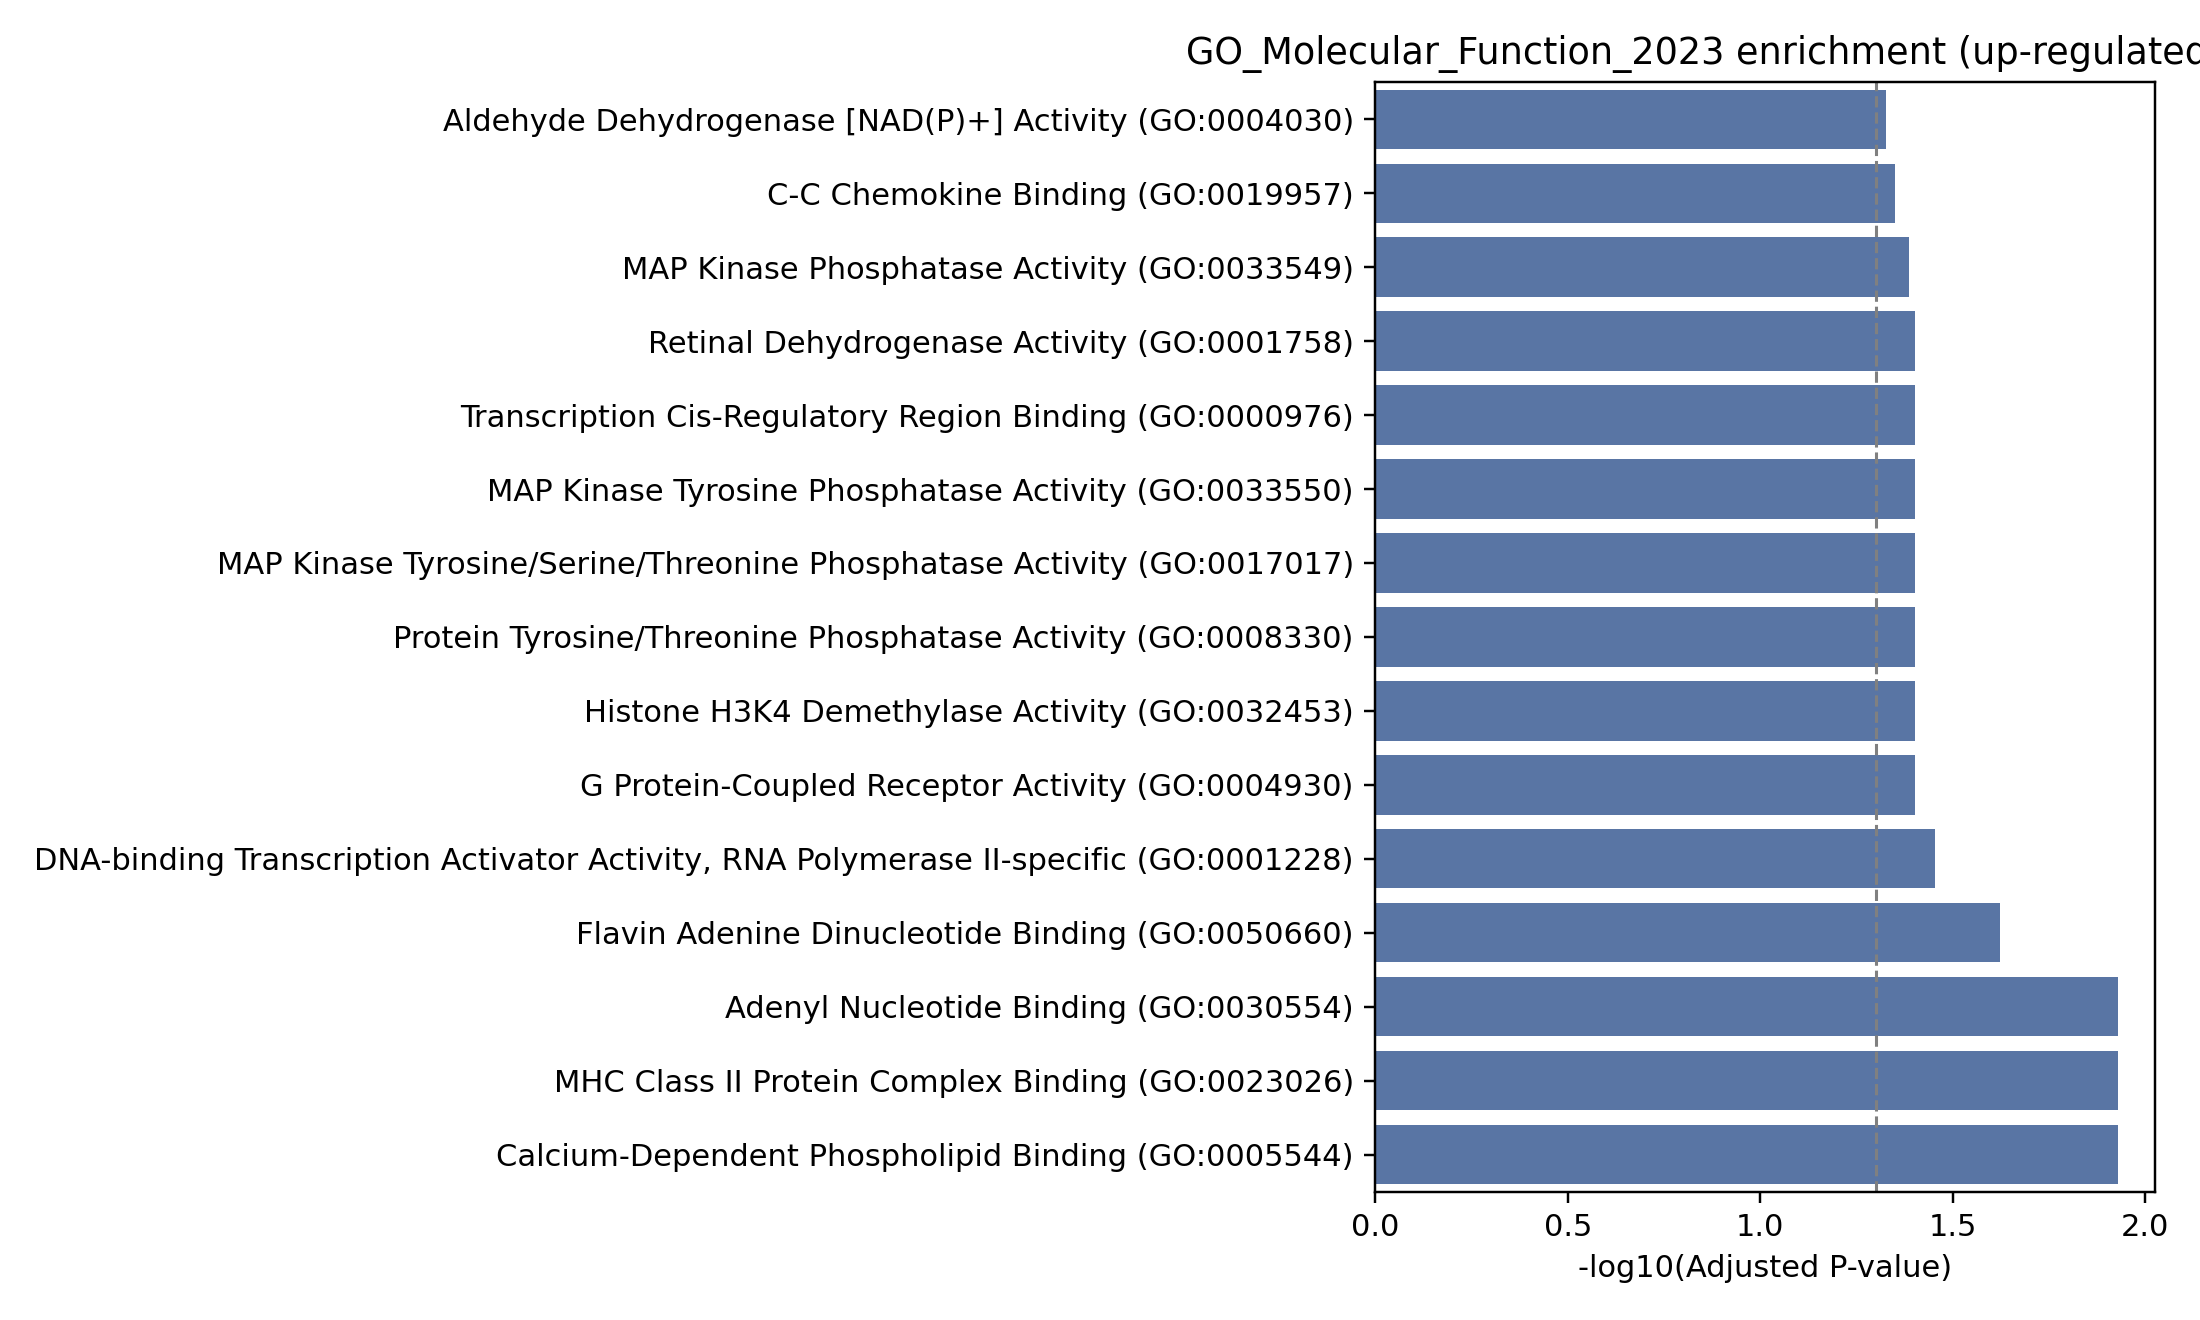

The table this chart was drawn from, first rows:
Gene_set, Term, P-value, Adjusted P-value, Old P-value, Old adjusted P-value, Odds Ratio, Combined Score, Genes
GO_Molecular_Function_2023, Adenyl Nucleotide Binding (GO:0030554), 0.0002222, 0.01176, 0, 0, 110.9, 932.8, DPYD;ALDH1A1
GO_Molecular_Function_2023, MHC Class II Protein Complex Binding (GO…, 0.0005077, 0.01176, 0, 0, 70.53, 535, HLA-DRB5;HLA-DRA
GO_Molecular_Function_2023, Calcium-Dependent Phospholipid Binding (…, 0.0005513, 0.01176, 0, 0, 67.46, 506.2, DYSF;CPNE2
GO_Molecular_Function_2023, Flavin Adenine Dinucleotide Binding (GO:…, 0.001486, 0.02378, 0, 0, 39.75, 258.8, KDM1B;DPYD
GO_Molecular_Function_2023, DNA-binding Transcription Activator Acti…, 0.002753, 0.03524, 0, 0, 12.05, 71.01, IRF1;IRF2;KLF4
GO_Molecular_Function_2023, Retinal Dehydrogenase Activity (GO:00017…, 0.004186, 0.03956, 0, 0, 372.2, 2038, ALDH1A1
GO_Molecular_Function_2023, Transcription Cis-Regulatory Region Bind…, 0.006562, 0.03956, 0, 0, 8.756, 44.01, IRF1;IRF2;KLF4
GO_Molecular_Function_2023, MAP Kinase Tyrosine Phosphatase Activity…, 0.006968, 0.03956, 0, 0, 186.1, 924.1, DUSP6
GO_Molecular_Function_2023, MAP Kinase Tyrosine/Serine/Threonine Pho…, 0.006968, 0.03956, 0, 0, 186.1, 924.1, DUSP6
GO_Molecular_Function_2023, Protein Tyrosine/Threonine Phosphatase A…, 0.006968, 0.03956, 0, 0, 186.1, 924.1, DUSP6
GO_Molecular_Function_2023, Histone H3K4 Demethylase Activity (GO:00…, 0.006968, 0.03956, 0, 0, 186.1, 924.1, KDM1B
GO_Molecular_Function_2023, G Protein-Coupled Receptor Activity (GO:…, 0.007418, 0.03956, 0, 0, 16.99, 83.3, C3AR1;S1PR3
GO_Molecular_Function_2023, MAP Kinase Phosphatase Activity (GO:0033…, 0.008355, 0.04113, 0, 0, 148.8, 712.2, DUSP6
GO_Molecular_Function_2023, C-C Chemokine Binding (GO:0019957), 0.009742, 0.04453, 0, 0, 124, 574.4, ZFP36
GO_Molecular_Function_2023, MHC Class II Receptor Activity (GO:00323…, 0.01251, 0.04709, 0, 0, 93.02, 407.5, HLA-DRA
GO_Molecular_Function_2023, Aldehyde Dehydrogenase (NAD+) Activity (…, 0.01251, 0.04709, 0, 0, 93.02, 407.5, ALDH1A1
GO_Molecular_Function_2023, Aldehyde Dehydrogenase [NAD(P)+] Activit…, 0.01251, 0.04709, 0, 0, 93.02, 407.5, ALDH1A1
GO_Molecular_Function_2023, CXCR Chemokine Receptor Binding (GO:0045…, 0.01389, 0.04938, 0, 0, 82.68, 353.6, CXCL5
GO_Molecular_Function_2023, Transcription Regulatory Region Nucleic …, 0.01621, 0.04964, 0, 0, 11.17, 46.05, IRF1;KLF4
GO_Molecular_Function_2023, Chemokine Binding (GO:0019956), 0.01802, 0.04964, 0, 0, 62, 249, ZFP36
GO_Molecular_Function_2023, Oxidoreductase Activity, Acting On The C…, 0.01802, 0.04964, 0, 0, 62, 249, DPYD
GO_Molecular_Function_2023, Sequence-Specific Double-Stranded DNA Bi…, 0.01818, 0.04964, 0, 0, 5.939, 23.8, IRF1;IRF2;KLF4
GO_Molecular_Function_2023, Protein Tyrosine/Serine/Threonine Phosph…, 0.01939, 0.04964, 0, 0, 57.22, 225.6, DUSP6
GO_Molecular_Function_2023, Cysteine-Type Endopeptidase Activator Ac…, 0.01939, 0.04964, 0, 0, 57.22, 225.6, CTSS
GO_Molecular_Function_2023, RNA Polymerase Binding (GO:0070063), 0.01939, 0.04964, 0, 0, 57.22, 225.6, ZFP36
GO_Molecular_Function_2023, Oxidoreductase Activity, Acting On The A…, 0.02076, 0.05111, 0, 0, 53.13, 205.9, ALDH1A1
GO_Molecular_Function_2023, Peptidase Activator Activity Involved In…, 0.02213, 0.05246, 0, 0, 49.59, 189, CTSS
GO_Molecular_Function_2023, mRNA 3'-UTR AU-rich Region Binding (GO:0…, 0.0235, 0.05371, 0, 0, 46.49, 174.4, ZFP36
GO_Molecular_Function_2023, NAD Binding (GO:0051287), 0.02623, 0.05596, 0, 0, 41.32, 150.4, ALDH1A1
GO_Molecular_Function_2023, FAD Binding (GO:0071949), 0.02623, 0.05596, 0, 0, 41.32, 150.4, KDM1B
GO_Molecular_Function_2023, Histone Demethylase Activity (GO:0032452…, 0.02895, 0.05977, 0, 0, 37.18, 131.7, KDM1B
GO_Molecular_Function_2023, NADP Binding (GO:0050661), 0.03031, 0.06062, 0, 0, 35.41, 123.8, DPYD
GO_Molecular_Function_2023, Chemokine Activity (GO:0008009), 0.03573, 0.06929, 0, 0, 29.74, 99.08, CXCL5
GO_Molecular_Function_2023, Chemokine Receptor Binding (GO:0042379), 0.04111, 0.07611, 0, 0, 25.63, 81.79, CXCL5
GO_Molecular_Function_2023, Zinc Ion Binding (GO:0008270), 0.04162, 0.07611, 0, 0, 6.639, 21.11, KDM1B;KLF4
GO_Molecular_Function_2023, Promoter-Specific Chromatin Binding (GO:…, 0.04513, 0.08024, 0, 0, 23.22, 71.95, KLF4
GO_Molecular_Function_2023, Cis-Regulatory Region Sequence-Specific …, 0.05179, 0.08958, 0, 0, 3.884, 11.5, IRF1;IRF2;KLF4
GO_Molecular_Function_2023, RNA Polymerase II Cis-Regulatory Region …, 0.05411, 0.09113, 0, 0, 3.812, 11.12, IRF1;IRF2;KLF4
GO_Molecular_Function_2023, Protein Tyrosine Phosphatase Activity (G…, 0.06106, 0.1002, 0, 0, 16.88, 47.19, DUSP6
GO_Molecular_Function_2023, RNA Polymerase II Transcription Regulato…, 0.06574, 0.1043, 0, 0, 3.506, 9.542, IRF1;IRF2;KLF4
GO_Molecular_Function_2023, Transition Metal Ion Binding (GO:0046914…, 0.06681, 0.1043, 0, 0, 5.058, 13.69, KDM1B;KLF4
GO_Molecular_Function_2023, Cysteine-Type Endopeptidase Activity (GO…, 0.08831, 0.1286, 0, 0, 11.41, 27.7, CTSS
GO_Molecular_Function_2023, Serine-Type Endopeptidase Activity (GO:0…, 0.08959, 0.1286, 0, 0, 11.24, 27.11, CTSS
GO_Molecular_Function_2023, mRNA 3'-UTR Binding (GO:0003730), 0.09086, 0.1286, 0, 0, 11.07, 26.55, ZFP36
GO_Molecular_Function_2023, Cytokine Activity (GO:0005125), 0.09214, 0.1286, 0, 0, 10.91, 26.01, CXCL5
GO_Molecular_Function_2023, Double-Stranded DNA Binding (GO:0003690), 0.09242, 0.1286, 0, 0, 4.17, 9.929, IRF2;KLF4
GO_Molecular_Function_2023, Serine-Type Peptidase Activity (GO:00082…, 0.09849, 0.1341, 0, 0, 10.16, 23.54, CTSS
GO_Molecular_Function_2023, Sequence-Specific DNA Binding (GO:004356…, 0.1091, 0.1454, 0, 0, 3.768, 8.35, IRF2;KLF4
GO_Molecular_Function_2023, Cysteine-Type Peptidase Activity (GO:000…, 0.1235, 0.1613, 0, 0, 7.963, 16.66, CTSS
GO_Molecular_Function_2023, GTPase Activator Activity (GO:0005096), 0.1703, 0.2179, 0, 0, 5.598, 9.911, ALDH1A1
GO_Molecular_Function_2023, DNA Binding (GO:0003677), 0.1775, 0.2228, 0, 0, 2.759, 4.769, IRF1;IRF2
GO_Molecular_Function_2023, RNA Polymerase II-specific DNA-binding T…, 0.2102, 0.2587, 0, 0, 4.416, 6.887, KLF4
GO_Molecular_Function_2023, Endopeptidase Activity (GO:0004175), 0.2257, 0.2725, 0, 0, 4.071, 6.061, CTSS
GO_Molecular_Function_2023, mRNA Binding (GO:0003729), 0.2376, 0.2778, 0, 0, 3.836, 5.512, ZFP36
GO_Molecular_Function_2023, Calcium Ion Binding (GO:0005509), 0.2387, 0.2778, 0, 0, 3.816, 5.466, DYSF
GO_Molecular_Function_2023, DNA-binding Transcription Factor Binding…, 0.2505, 0.2862, 0, 0, 3.608, 4.995, KLF4
GO_Molecular_Function_2023, Ubiquitin Protein Ligase Binding (GO:003…, 0.2693, 0.3024, 0, 0, 3.312, 4.345, LTBR
GO_Molecular_Function_2023, Ubiquitin-Like Protein Ligase Binding (G…, 0.2826, 0.3119, 0, 0, 3.126, 3.95, LTBR
GO_Molecular_Function_2023, GTPase Regulator Activity (GO:0030695), 0.3251, 0.3526, 0, 0, 2.636, 2.962, ALDH1A1
GO_Molecular_Function_2023, Metal Ion Binding (GO:0046872), 0.3606, 0.3846, 0, 0, 2.314, 2.361, DYSF
... 4 more rows
